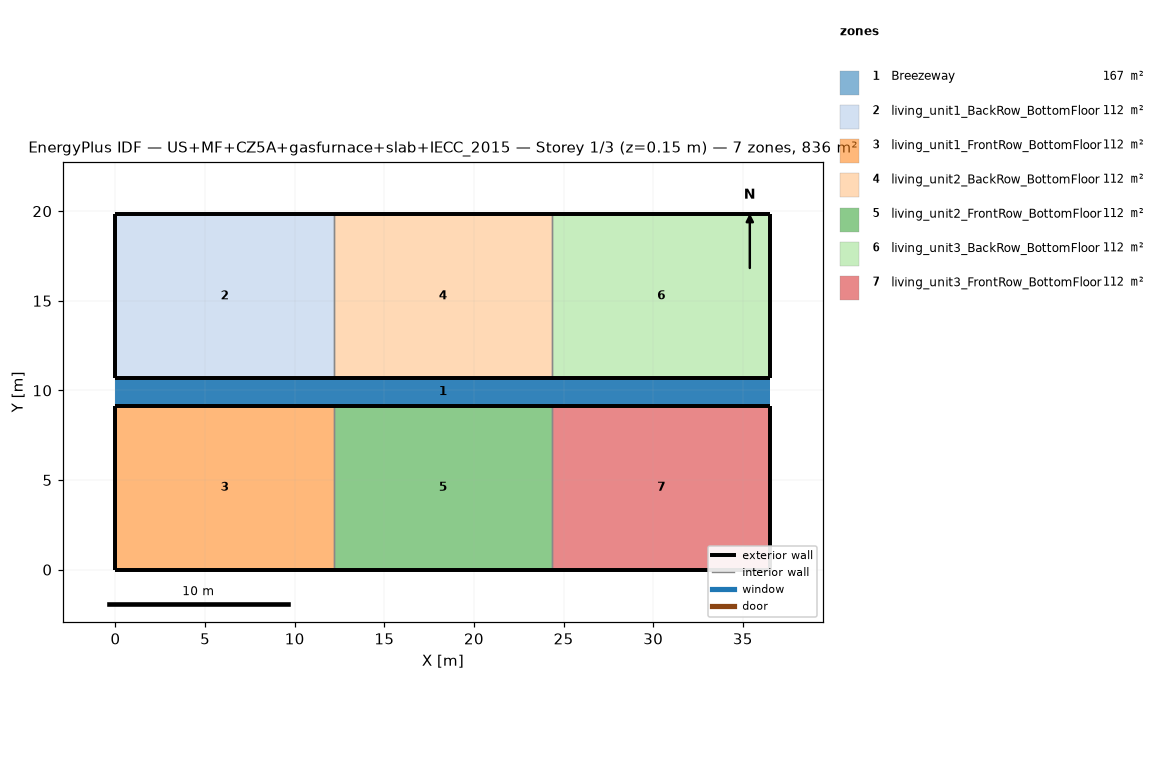
=== STOREY PLAN SPEC (per zone: floor XY polygon, exterior-wall plan segments, windows/doors) ===
zone 1: Breezeway  (167.0 m²)
  floor: (36.54, 9.16) (0.00, 9.16) (0.00, 10.68) (36.54, 10.68)
  floor: (36.54, 9.16) (0.00, 9.16) (0.00, 10.68) (36.54, 10.68)
  floor: (36.54, 9.16) (0.00, 9.16) (0.00, 10.68) (36.54, 10.68)
zone 2: living_unit1_BackRow_BottomFloor  (111.5 m²)
  floor: (12.18, 10.68) (0.00, 10.68) (0.00, 19.84) (12.18, 19.84)
  exterior wall: (0.00, 10.68) – (12.18, 10.68)  [12.2 m]
  exterior wall: (12.18, 19.84) – (0.00, 19.84)  [12.2 m]
  exterior wall: (0.00, 19.84) – (0.00, 10.68)  [9.2 m]
  interior walls: 1
zone 3: living_unit1_FrontRow_BottomFloor  (111.5 m²)
  floor: (12.18, 0.00) (0.00, 0.00) (0.00, 9.16) (12.18, 9.16)
  exterior wall: (0.00, 0.00) – (12.18, 0.00)  [12.2 m]
  exterior wall: (12.18, 9.16) – (0.00, 9.16)  [12.2 m]
  exterior wall: (0.00, 9.16) – (0.00, 0.00)  [9.2 m]
  interior walls: 1
zone 4: living_unit2_BackRow_BottomFloor  (111.5 m²)
  floor: (24.36, 10.68) (12.18, 10.68) (12.18, 19.84) (24.36, 19.84)
  exterior wall: (12.18, 10.68) – (24.36, 10.68)  [12.2 m]
  exterior wall: (24.36, 19.84) – (12.18, 19.84)  [12.2 m]
  interior walls: 2
zone 5: living_unit2_FrontRow_BottomFloor  (111.5 m²)
  floor: (24.36, 0.00) (12.18, 0.00) (12.18, 9.16) (24.36, 9.16)
  exterior wall: (12.18, 0.00) – (24.36, 0.00)  [12.2 m]
  exterior wall: (24.36, 9.16) – (12.18, 9.16)  [12.2 m]
  interior walls: 2
zone 6: living_unit3_BackRow_BottomFloor  (111.5 m²)
  floor: (36.54, 10.68) (24.36, 10.68) (24.36, 19.84) (36.54, 19.84)
  exterior wall: (24.36, 10.68) – (36.54, 10.68)  [12.2 m]
  exterior wall: (36.54, 10.68) – (36.54, 19.84)  [9.2 m]
  exterior wall: (36.54, 19.84) – (24.36, 19.84)  [12.2 m]
  interior walls: 1
zone 7: living_unit3_FrontRow_BottomFloor  (111.5 m²)
  floor: (36.54, 0.00) (24.36, 0.00) (24.36, 9.16) (36.54, 9.16)
  exterior wall: (24.36, 0.00) – (36.54, 0.00)  [12.2 m]
  exterior wall: (36.54, 0.00) – (36.54, 9.16)  [9.2 m]
  exterior wall: (36.54, 9.16) – (24.36, 9.16)  [12.2 m]
  interior walls: 1

=== DERIVED (storey summary) ===
Building: US+MF+CZ5A+gasfurnace+slab+IECC_2015
Storey: 1 of 3  (floor level z = 0.15 m)
Storey gross floor area: 836.2 m²
Zones on this storey: 7
  - Breezeway: floor 167.0 m²
  - living_unit1_BackRow_BottomFloor: floor 111.5 m²; exterior wall 33.5 m (86.9 m²); WWR 0.0%
  - living_unit1_FrontRow_BottomFloor: floor 111.5 m²; exterior wall 33.5 m (86.9 m²); WWR 0.0%
  - living_unit2_BackRow_BottomFloor: floor 111.5 m²; exterior wall 24.4 m (63.1 m²); WWR 0.0%
  - living_unit2_FrontRow_BottomFloor: floor 111.5 m²; exterior wall 24.4 m (63.1 m²); WWR 0.0%
  - living_unit3_BackRow_BottomFloor: floor 111.5 m²; exterior wall 33.5 m (86.9 m²); WWR 0.0%
  - living_unit3_FrontRow_BottomFloor: floor 111.5 m²; exterior wall 33.5 m (86.9 m²); WWR 0.0%
Zone adjacency (shared interzone walls):
  - living_unit1_BackRow_BottomFloor ↔ living_unit2_BackRow_BottomFloor
  - living_unit1_FrontRow_BottomFloor ↔ living_unit2_FrontRow_BottomFloor
  - living_unit2_BackRow_BottomFloor ↔ living_unit3_BackRow_BottomFloor
  - living_unit2_FrontRow_BottomFloor ↔ living_unit3_FrontRow_BottomFloor